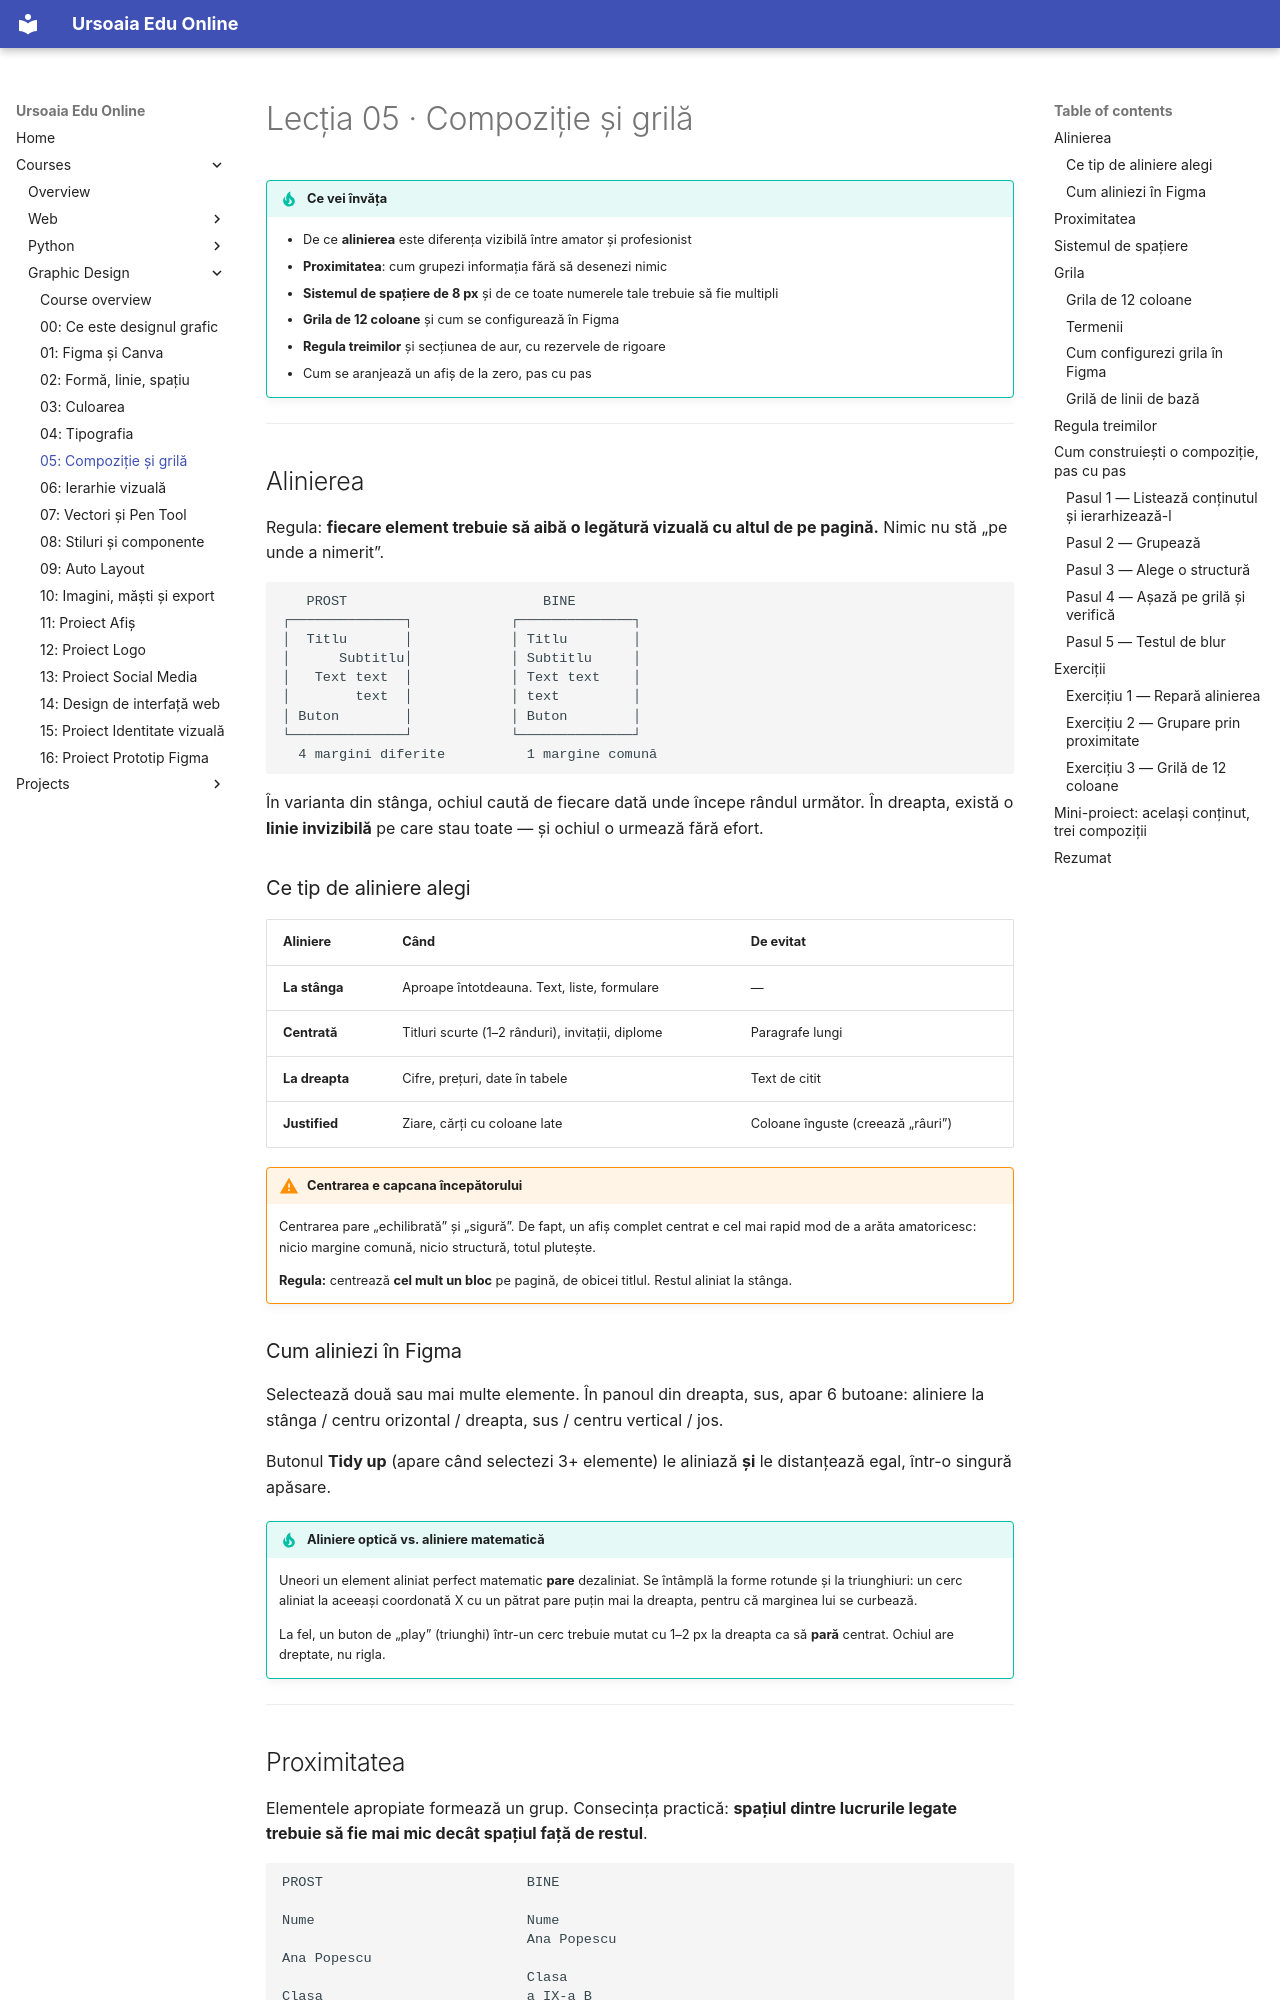

repository: ursoaia-edu/ursoaia-edu.online · page: courses/design-grafic/05-compozitie-si-grila/index.html · generator: mkdocs

---
lesson: 5
tags: [compoziție, grilă, aliniere, spațiere, layout]
summary: Aliniere, proximitate, grila de 12 coloane, sistemul de spațiere de 8 px, regula treimilor și cum se configurează toate în Figma.
---

# Lecția 05 · Compoziție și grilă

!!! tip "Ce vei învăța"
    - De ce **alinierea** este diferența vizibilă între amator și profesionist
    - **Proximitatea**: cum grupezi informația fără să desenezi nimic
    - **Sistemul de spațiere de 8 px** și de ce toate numerele tale trebuie să fie multipli
    - **Grila de 12 coloane** și cum se configurează în Figma
    - **Regula treimilor** și secțiunea de aur, cu rezervele de rigoare
    - Cum se aranjează un afiș de la zero, pas cu pas

---

## Alinierea

Regula: **fiecare element trebuie să aibă o legătură vizuală cu altul de pe pagină.** Nimic nu stă „pe unde a nimerit”.

```
   PROST                        BINE
┌──────────────┐            ┌──────────────┐
│  Titlu       │            │ Titlu        │
│      Subtitlu│            │ Subtitlu     │
│   Text text  │            │ Text text    │
│        text  │            │ text         │
│ Buton        │            │ Buton        │
└──────────────┘            └──────────────┘
  4 margini diferite          1 margine comună
```

În varianta din stânga, ochiul caută de fiecare dată unde începe rândul următor. În dreapta, există o **linie invizibilă** pe care stau toate — și ochiul o urmează fără efort.

### Ce tip de aliniere alegi

| Aliniere | Când | De evitat |
|----------|------|-----------|
| **La stânga** | Aproape întotdeauna. Text, liste, formulare | — |
| **Centrată** | Titluri scurte (1–2 rânduri), invitații, diplome | Paragrafe lungi |
| **La dreapta** | Cifre, prețuri, date în tabele | Text de citit |
| **Justified** | Ziare, cărți cu coloane late | Coloane înguste (creează „râuri”) |

!!! warning "Centrarea e capcana începătorului"
    Centrarea pare „echilibrată” și „sigură”. De fapt, un afiș complet centrat e cel mai rapid mod de a arăta amatoricesc: nicio margine comună, nicio structură, totul plutește.

    **Regula:** centrează **cel mult un bloc** pe pagină, de obicei titlul. Restul aliniat la stânga.

### Cum aliniezi în Figma

Selectează două sau mai multe elemente. În panoul din dreapta, sus, apar 6 butoane: aliniere la stânga / centru orizontal / dreapta, sus / centru vertical / jos.

Butonul **Tidy up** (apare când selectezi 3+ elemente) le aliniază **și** le distanțează egal, într-o singură apăsare.

!!! tip "Aliniere optică vs. aliniere matematică"
    Uneori un element aliniat perfect matematic **pare** dezaliniat. Se întâmplă la forme rotunde și la triunghiuri: un cerc aliniat la aceeași coordonată X cu un pătrat pare puțin mai la dreapta, pentru că marginea lui se curbează.

    La fel, un buton de „play” (triunghi) într-un cerc trebuie mutat cu 1–2 px la dreapta ca să **pară** centrat. Ochiul are dreptate, nu rigla.

---
